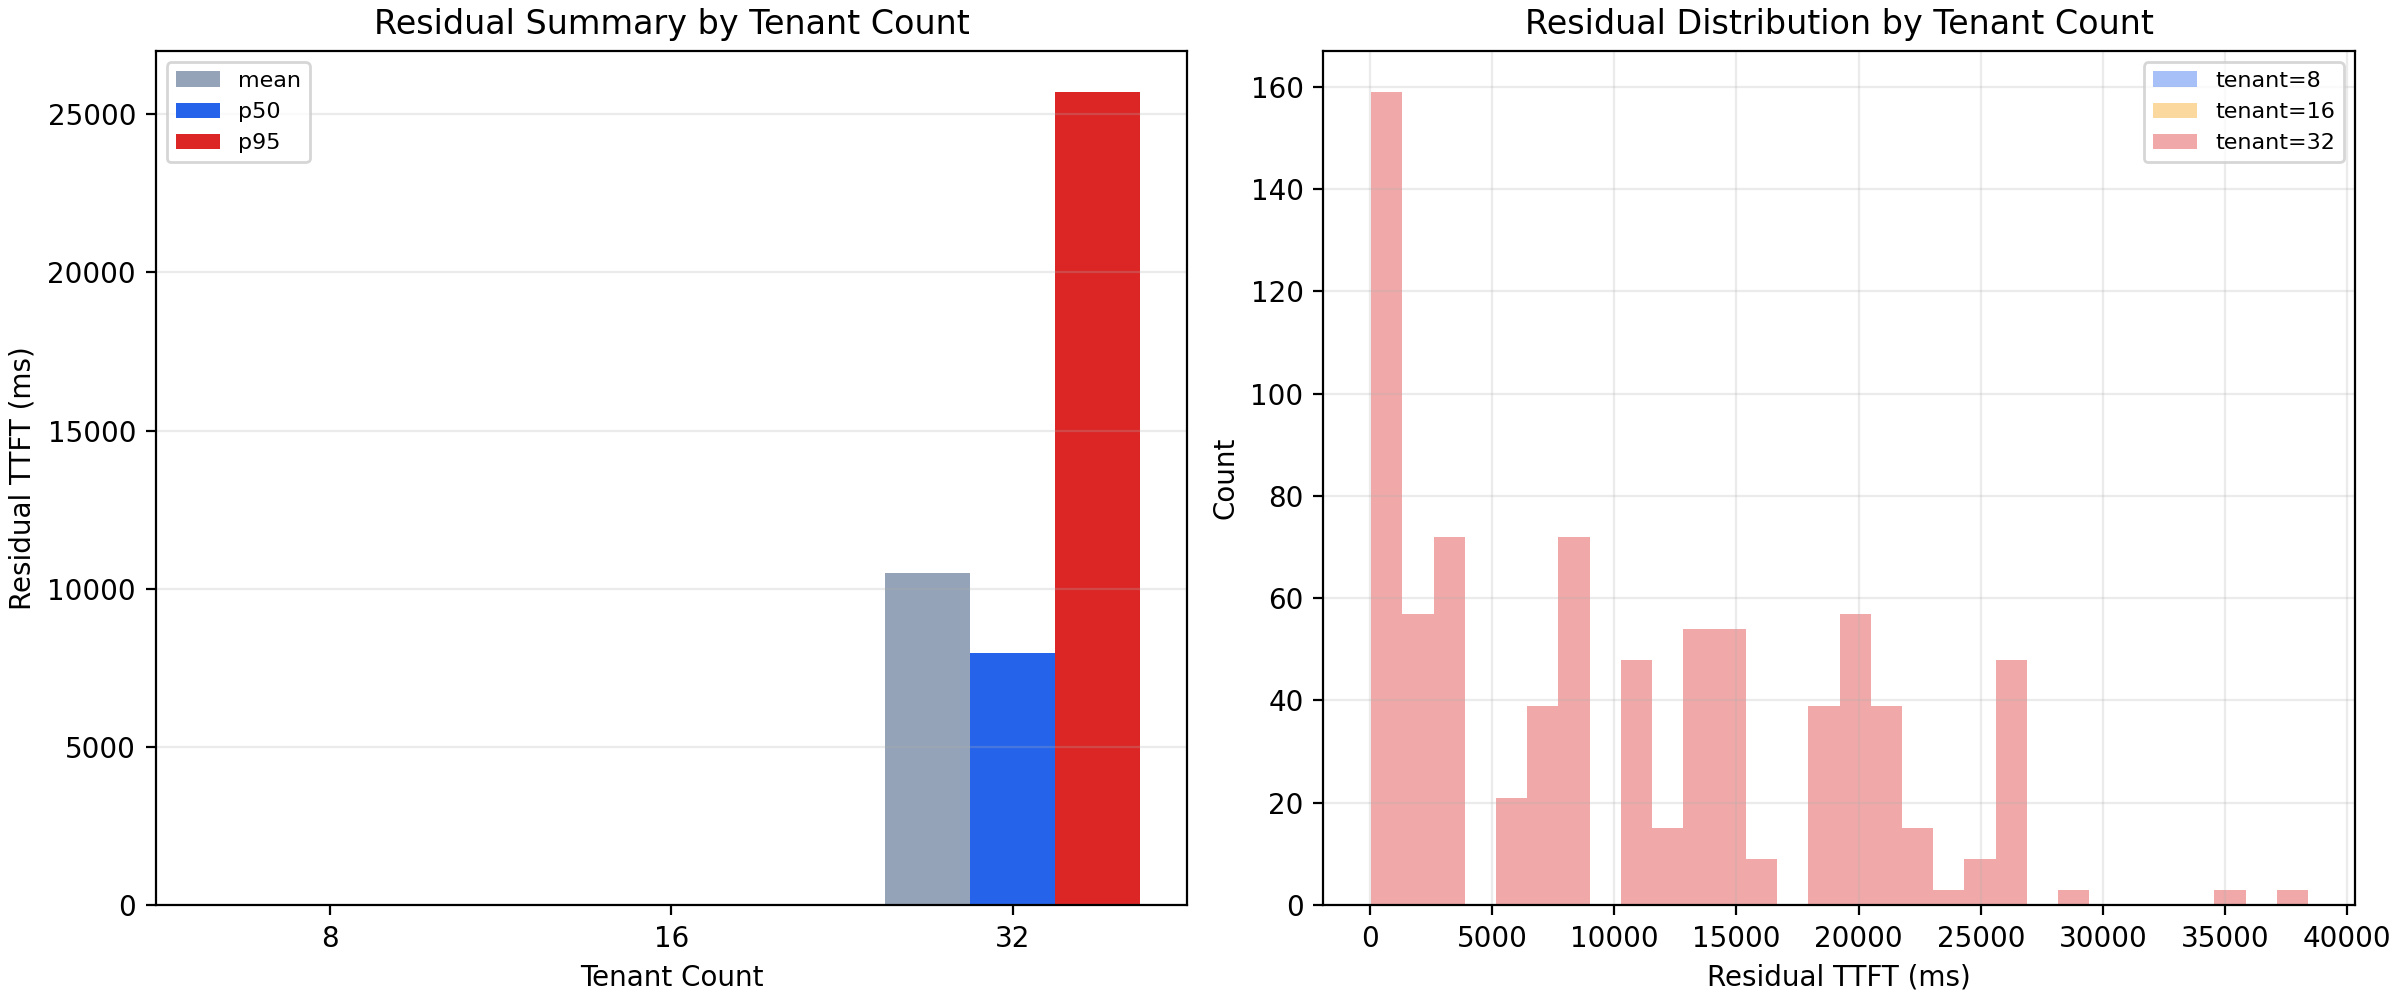

Source data for this figure (header and first rows):
tenant_count, count, mean_residual_ttft_ms, p50_residual_ttft_ms, p95_residual_ttft_ms, min_residual_ttft_ms, max_residual_ttft_ms
8, 0, , , , , 
16, 0, , , , , 
32, 819, 10507, 7977, 25715, 45.78, 38389
